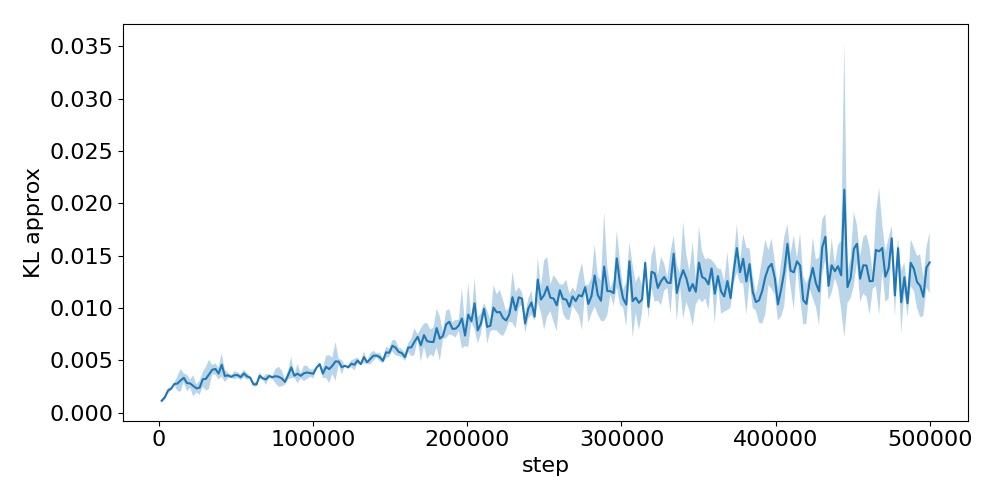

Values plotted in this chart, from the file beside it:
step, run_0, run_1, run_2
2048, 0.001258, 0.00121, 0.0009176
4096, 0.001242, 0.001615, 0.001516
6144, 0.002362, 0.001832, 0.002088
8192, 0.002152, 0.002374, 0.002331
10240, 0.002763, 0.002843, 0.002585
12288, 0.003293, 0.003071, 0.001963
14336, 0.004307, 0.002656, 0.002259
16384, 0.002841, 0.003461, 0.00366
18432, 0.003734, 0.002418, 0.002309
20480, 0.003056, 0.002956, 0.002327
22528, 0.003609, 0.002442, 0.001592
24576, 0.002621, 0.002427, 0.001888
26624, 0.003007, 0.002469, 0.001666
28672, 0.002373, 0.003545, 0.003616
30720, 0.00265, 0.00454, 0.002487
32768, 0.002677, 0.005254, 0.003066
34816, 0.00415, 0.003609, 0.00451
36864, 0.003925, 0.003786, 0.00479
38912, 0.003436, 0.003359, 0.004376
40960, 0.003888, 0.003963, 0.005844
43008, 0.00294, 0.003417, 0.004132
45056, 0.003717, 0.003252, 0.003701
47104, 0.003336, 0.003387, 0.003519
49152, 0.003133, 0.003911, 0.003665
51200, 0.003648, 0.003822, 0.003289
53248, 0.003662, 0.003371, 0.003113
55296, 0.00362, 0.003449, 0.004138
57344, 0.003541, 0.003101, 0.003748
59392, 0.003339, 0.003268, 0.003421
61440, 0.002964, 0.002666, 0.002504
63488, 0.002858, 0.002464, 0.002752
65536, 0.003231, 0.003877, 0.003453
67584, 0.003216, 0.003389, 0.003189
69632, 0.002872, 0.002866, 0.00378
71680, 0.0034, 0.003393, 0.003682
73728, 0.00323, 0.003378, 0.003501
75776, 0.003191, 0.004259, 0.00299
77824, 0.004171, 0.003747, 0.002339
79872, 0.0027, 0.004128, 0.002974
81920, 0.002663, 0.00291, 0.003226
83968, 0.003133, 0.003635, 0.003959
86016, 0.003234, 0.004441, 0.005256
88064, 0.003465, 0.003739, 0.003373
90112, 0.003174, 0.003183, 0.004784
92160, 0.003602, 0.003252, 0.003687
94208, 0.004512, 0.003703, 0.003043
96256, 0.003609, 0.004542, 0.003345
98304, 0.003491, 0.004146, 0.003685
100352, 0.003431, 0.003463, 0.004232
102400, 0.004345, 0.004265, 0.004261
104448, 0.004606, 0.004806, 0.004463
106496, 0.003433, 0.00424, 0.003499
108544, 0.003198, 0.005248, 0.004681
110592, 0.004251, 0.005427, 0.002769
112640, 0.005167, 0.004624, 0.003629
114688, 0.003157, 0.006857, 0.004648
116736, 0.004563, 0.004985, 0.005068
118784, 0.004096, 0.00511, 0.003795
120832, 0.004489, 0.004459, 0.004476
122880, 0.004163, 0.004352, 0.004467
... 184 more rows
